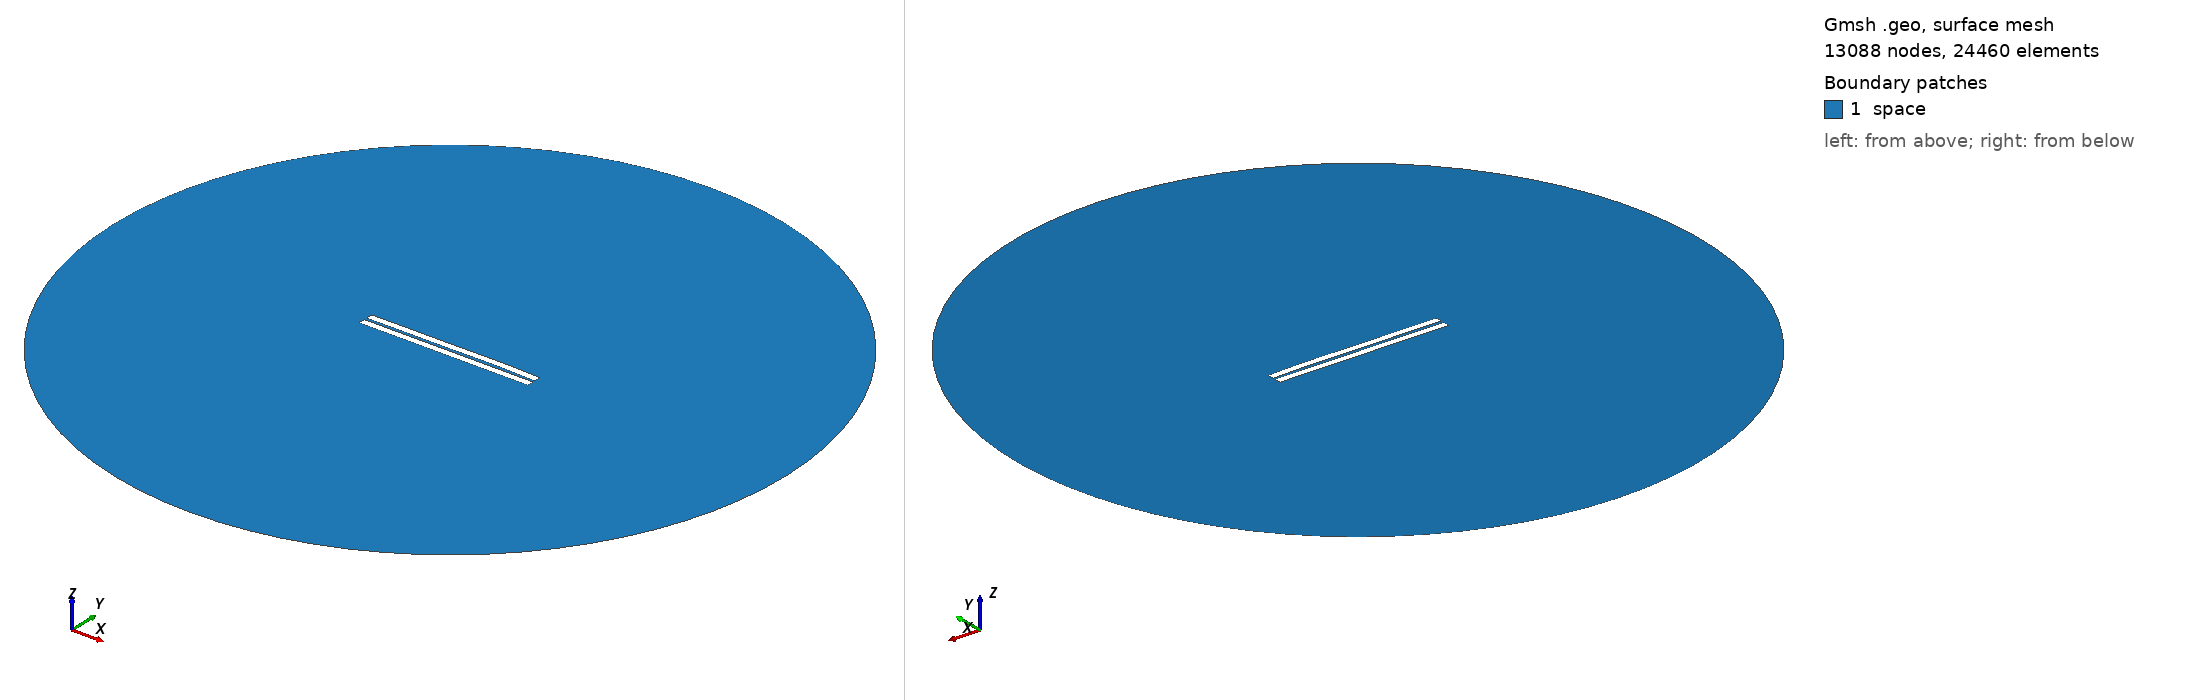

Gmsh geometry script, surface-meshed: 13088 nodes, 24460 surface elements. Boundary patches (legend numbers): 1 space. Left view from above one corner, right view from below the opposite corner. Legend entries are the model's physical surfaces. The drawing asked Gmsh for element sizes between 1% and 20% of the model's largest extent; the script's own settings can give other sizes.

=== 484.geo (drawn) ===
//---------------------------------------
// Geometry kernel
//---------------------------------------

SetFactory("OpenCASCADE");



//---------------------------------------
// Parameters of the geometry
//---------------------------------------

// Overetch of the upper plate
overetch = 0.0;

// Distance between the plates
distance = 1.5;

// Discretization over the x axis (for the deformation)
nx = 50; 

// Length of the plate
L = 100 - overetch; 

// Number of modes
n = 4; 

// 1st mode coefficient
coeff(1) = 0.07499999999999998;
beta(1) = 0.596864 * 3.1415926535 / L;

// 2nd mode coefficient
coeff(2) = 0.15;
beta(2) = 1.49418 * 3.1415926535 / L;

// 3rd mode coefficient
coeff(3) = -0.075;
beta(3) = 2.50025 * 3.1415926535 / L;

// 4th mode coefficient
coeff(4) = 0.07499999999999998;
beta(4) = 3.49999 * 3.1415926535 / L;



//---------------------------------------
// Upper plate (deformed rectangle)
//---------------------------------------

// Coordiantes of the upper plate
xmin = -50;
xmax = 50 - overetch;

// Height of the upper plate
yheight = 4 - 2 * overetch;

// Indexes of the points
UpperID[] = {};
LowerID[] = {};
LeftID[] = {};
RightID[] = {};

// Point index
p = 1;

// Horizontal edges
For i In {1:nx}
    x = xmin + (i-1)*(xmax - xmin)/(nx-1);

    y_bottom = distance / 2 + overetch;
    For j In {1:n}
        C = (Cosh(beta(j)*L) + Cos(beta(j)*L)) / (Sinh(beta(j)*L) + Sin(beta(j)*L));
        y_bottom  = y_bottom + coeff(j) * (Cosh(beta(j)*(x+50)) - Cos(beta(j)*(x+50)) - C * (Sinh(beta(j)*(x+50)) - Sin(beta(j)*(x+50))));
    EndFor

    y_top = y_bottom + yheight;

    Point(p) = {x, y_top, 0, 1.0};
    UpperID[i] = p;
    p = p + 1;

    Point(p) = {x, y_bottom, 0, 1.0};
    LowerID[i] = p;
    p = p + 1;
EndFor

// Create point lists
UpperPts[] = {}; LowerPts[] = {};
For i In {1:nx}
  UpperPts[] += {UpperID[i]};
  LowerPts[] += {LowerID[i]};
EndFor

// Build splines
Spline(1) = {UpperPts[]};
Spline(2) = {LowerPts[]};
Line(3) = {LowerPts[nx-1], UpperPts[nx-1]};
Line(4) = {LowerPts[0], UpperPts[0]};

// Build the plane surface
Curve Loop(1) = {2, 3, -1, -4};
Plane Surface(1) = {1};



//---------------------------------------
// Lower plate (rectangle)
//---------------------------------------

// Vertices
Point(1001) = {-50, -1, 0, 1.0};
Point(1002) = { 50, -1, 0, 1.0};
Point(1003) = { 50,  -5, 0, 1.0};
Point(1004) = {-50,  -5, 0, 1.0};

// Edges
Line(5) = {1001, 1002};
Line(6) = {1002, 1003};
Line(7) = {1003, 1004};
Line(8) = {1004, 1001};

// Plane surface
Line Loop(2) = {5, 6, 7, 8};
Plane Surface(2) = {2}; 



//---------------------------------------
// Outer (fictious) boundary
//---------------------------------------

// Points
Point(1005) = {0, 0, 0};       // Center
Point(1006) = {200, 0, 0};     // Start point
Point(1007) = {0, 200, 0};     // 90 degrees
Point(1008) = {-200, 0, 0};    // 180 degrees
Point(1009) = {0, -200, 0};    // 270 degrees

// Circle arcs (each needs start, center, end)
Circle(9) = {1006, 1005, 1007};
Circle(10) = {1007, 1005, 1008};
Circle(11) = {1008, 1005, 1009};
Circle(12) = {1009, 1005, 1006};

// Plane surface for the entire domain
Curve Loop(3) = {9, 10, 11, 12};
Surface(3) = {3};

// Subtract the plates from the whole domain to obtain the actual domain where we want to solve the equations
BooleanDifference{ Surface{3}; Delete; }{ Surface{1}; Surface{2}; Delete; }




//---------------------------------------
// Transfinite Lines/Curves
//---------------------------------------

// Set the number of points on the boundaries
r = 7;

// Plates
Transfinite Curve {1, 2} = 50*r Using Progression 1;
Transfinite Curve {3, 4} = 2*r Using Progression 1;
Transfinite Line {5, 7} = 50*r Using Progression 1;
Transfinite Line {6, 8} = 2*r Using Progression 1;

// Outer boundary
Transfinite Line {9, 10, 11, 12} = 20 Using Progression 1;



//---------------------------------------
// Physical groups
//---------------------------------------                

// Physical curves (boundaries)
Physical Line("force_segment", 10) = {2};
Physical Line("upper_plate", 11) = {1, 3, 4};
Physical Line("lower_plate", 12) = {5, 6, 7, 8};
Physical Line("boundary", 20) = {9, 10, 11, 12};

// Physical Surfaces
Physical Surface("space", 30) = {3};



//---------------------------------------
// 6. Generate the Mesh
//---------------------------------------

// 2D mesh generation
Mesh 2;
